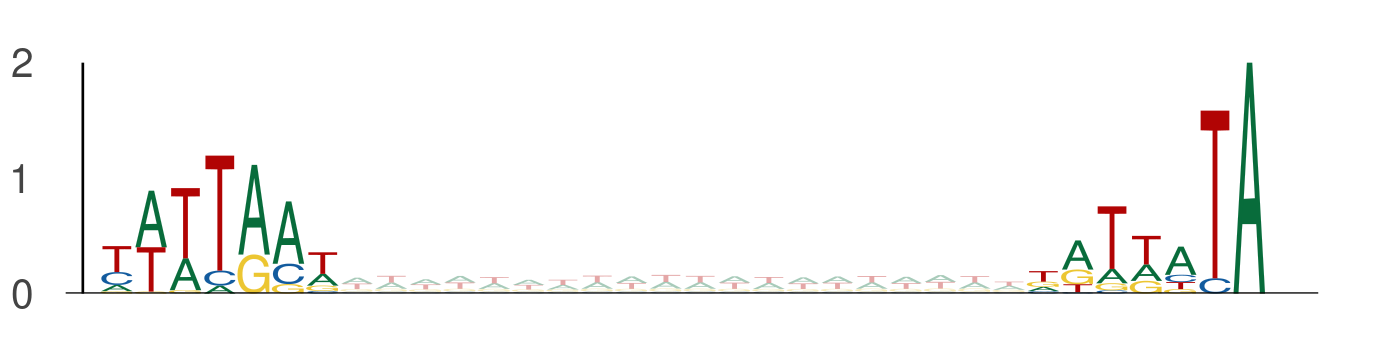

The data file committed next to this chart (first rows):
seq_index, start_position, end_position, is_reversed_complement
11949, 60, 67, 0
11949, 87, 94, 0
11250, 53, 60, 0
11250, 80, 87, 0
2782, 68, 75, 0
2782, 95, 102, 0
2782, 86, 93, 0
2782, 113, 120, 0
435, 122, 129, 0
435, 149, 156, 0
3043, 67, 74, 0
3043, 94, 101, 0
1373, 39, 46, 0
1373, 66, 73, 0
1373, 99, 106, 0
1373, 126, 133, 0
10260, 70, 77, 0
10260, 97, 104, 0
12177, 68, 75, 0
12177, 95, 102, 0
12345, 76, 83, 0
12345, 103, 110, 0
12702, 45, 52, 0
12702, 72, 79, 0
7314, 128, 135, 0
7314, 155, 162, 0
157, 51, 58, 0
157, 78, 85, 0
13158, 88, 95, 0
13158, 115, 122, 0
13050, 62, 69, 0
13050, 89, 96, 0
10407, 20, 27, 0
10407, 47, 54, 0
6695, 81, 88, 0
6695, 108, 115, 0
794, 106, 113, 0
794, 133, 140, 0
907, 113, 120, 0
907, 140, 147, 0
1457, 73, 80, 0
1457, 100, 107, 0
4116, 46, 53, 0
4116, 73, 80, 0
11740, 102, 109, 0
11740, 129, 136, 0
6897, 92, 99, 0
6897, 119, 126, 0
5446, 96, 103, 0
5446, 123, 130, 0
3970, 53, 60, 0
3970, 80, 87, 0
4472, 16, 23, 0
4472, 43, 50, 0
11099, 63, 70, 0
11099, 90, 97, 0
6698, 131, 138, 0
6698, 158, 165, 0
4477, 50, 57, 0
4477, 77, 84, 0
... 3,828 more rows
